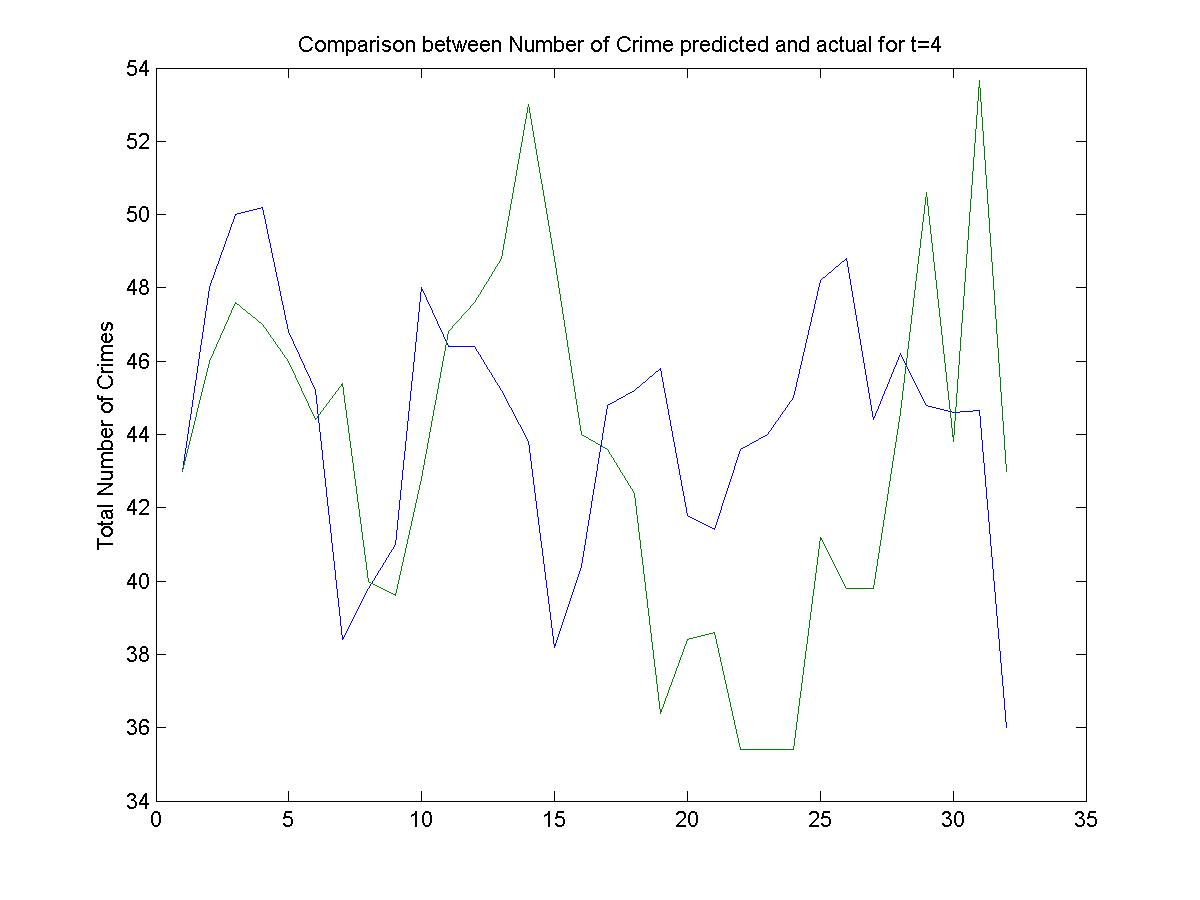

The table this chart was drawn from, first rows:
43, 43
51, 48
50, 47
66, 38
40, 62
44, 40
34, 43
42, 39
32, 43
47, 35
50, 38
69, 59
34, 59
32, 47
41, 41
43, 59
41, 38
45, 35
54, 45
43, 35
46, 29
21, 48
43, 36
65, 29
45, 35
51, 29
37, 77
46, 29
43, 29
54, 59
44, 59
36, 43
